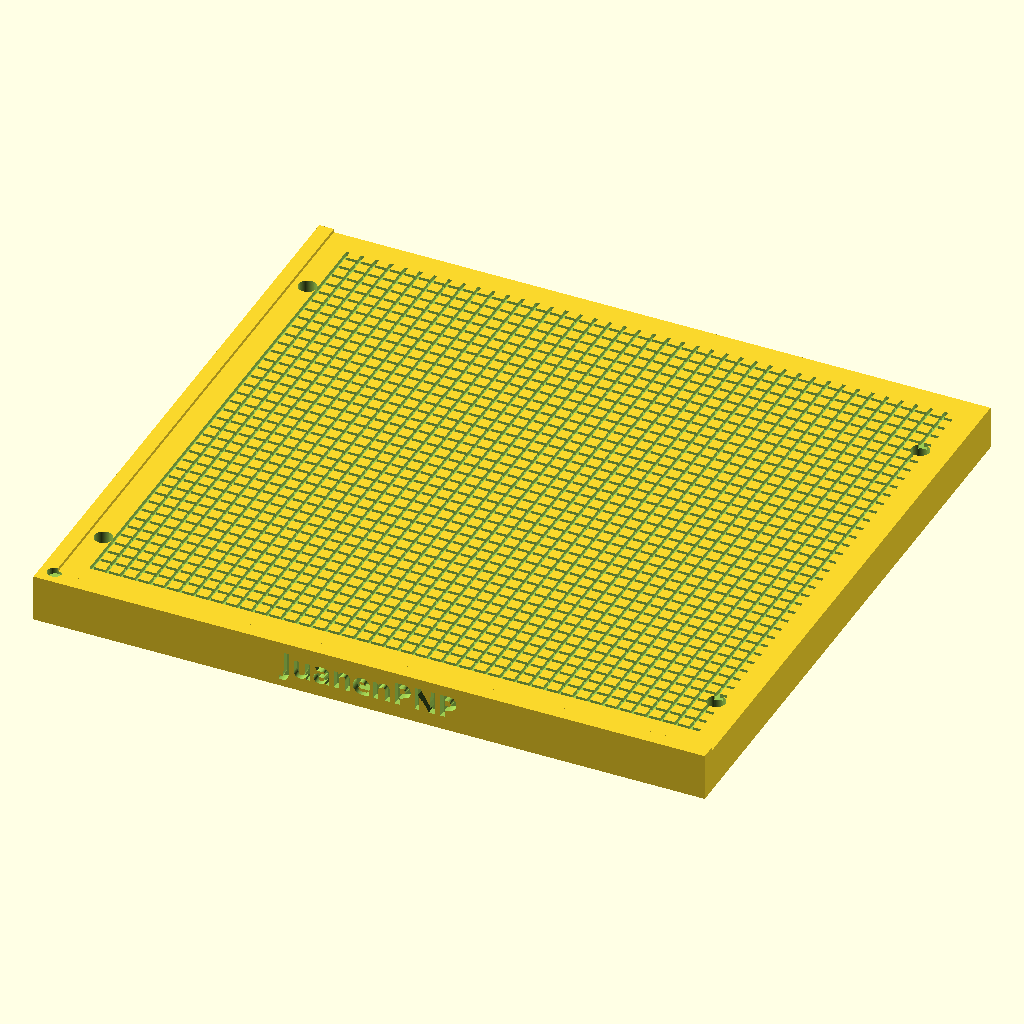
Cell 1: the model at its default parameters.
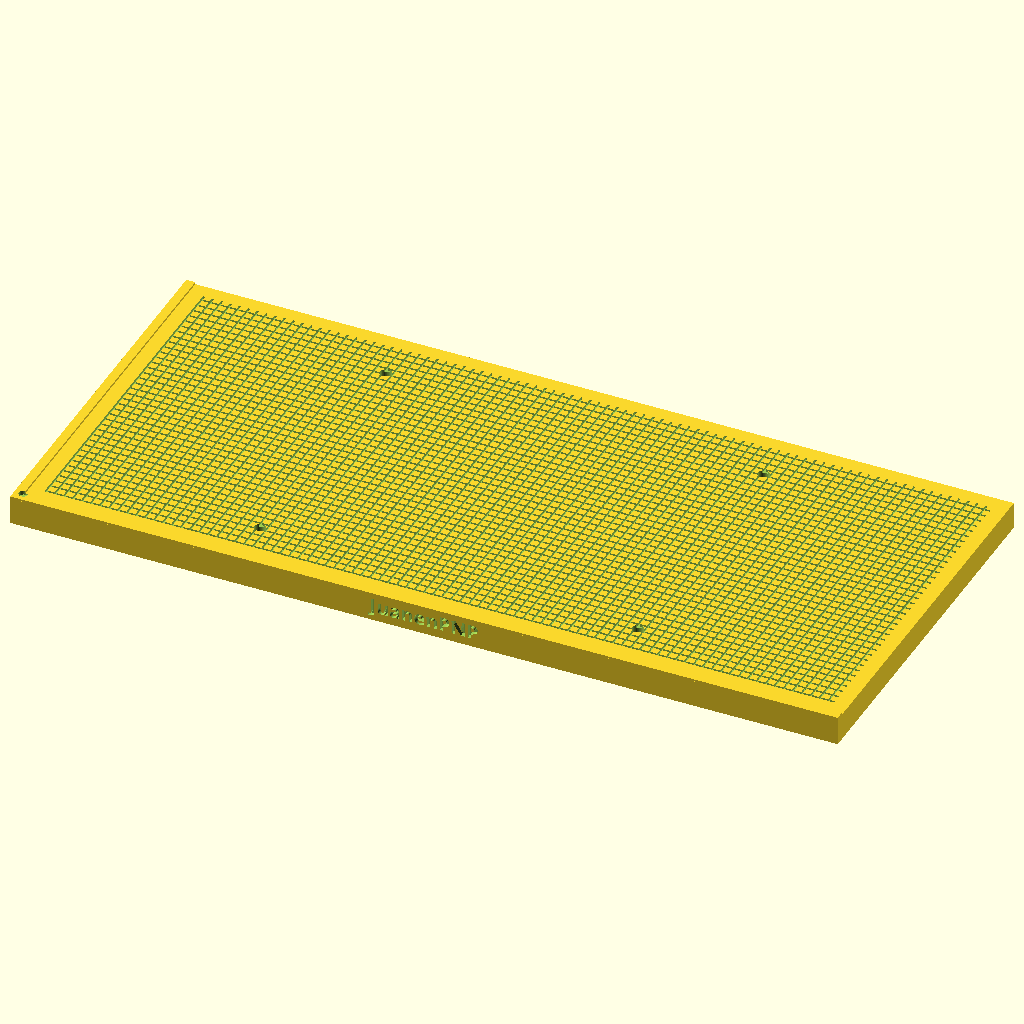
Cell 2: length = 460 (everything else at default).
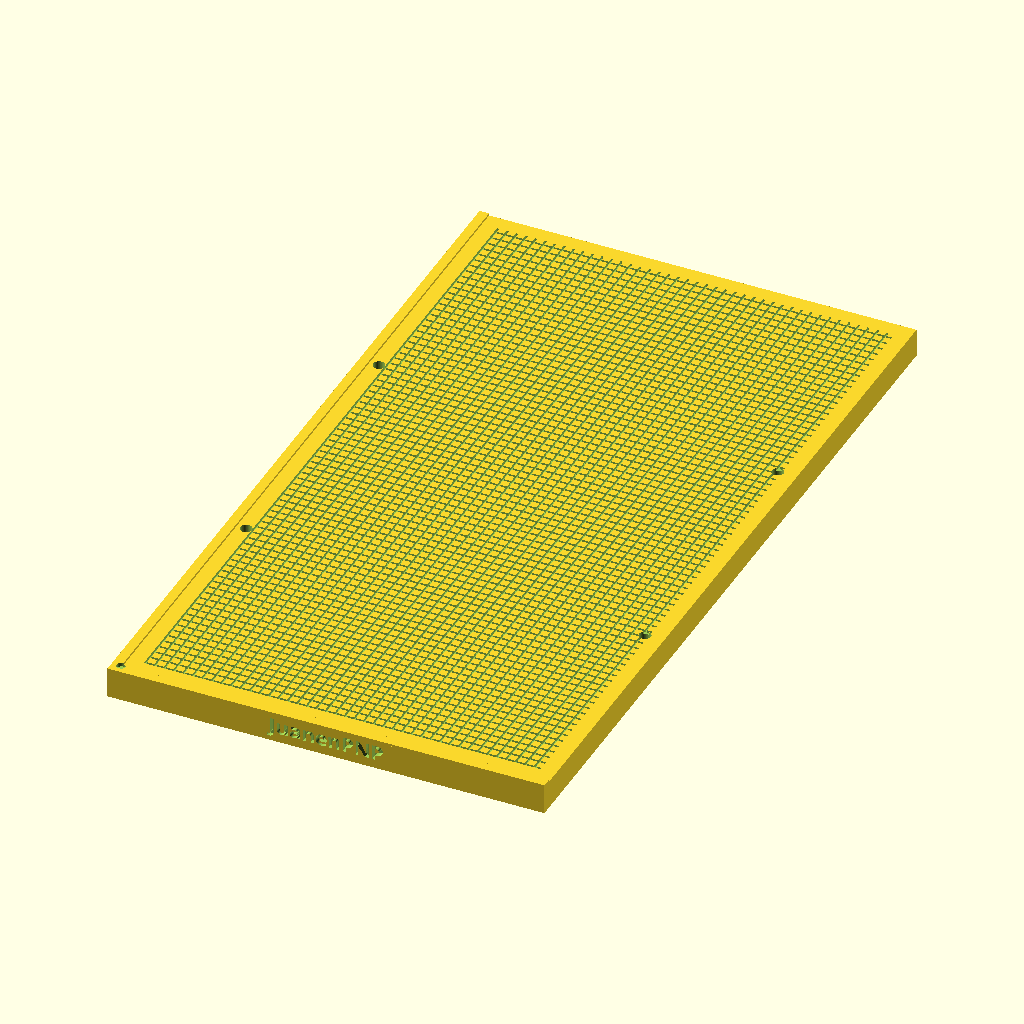
Cell 3: the same model with width = 420.
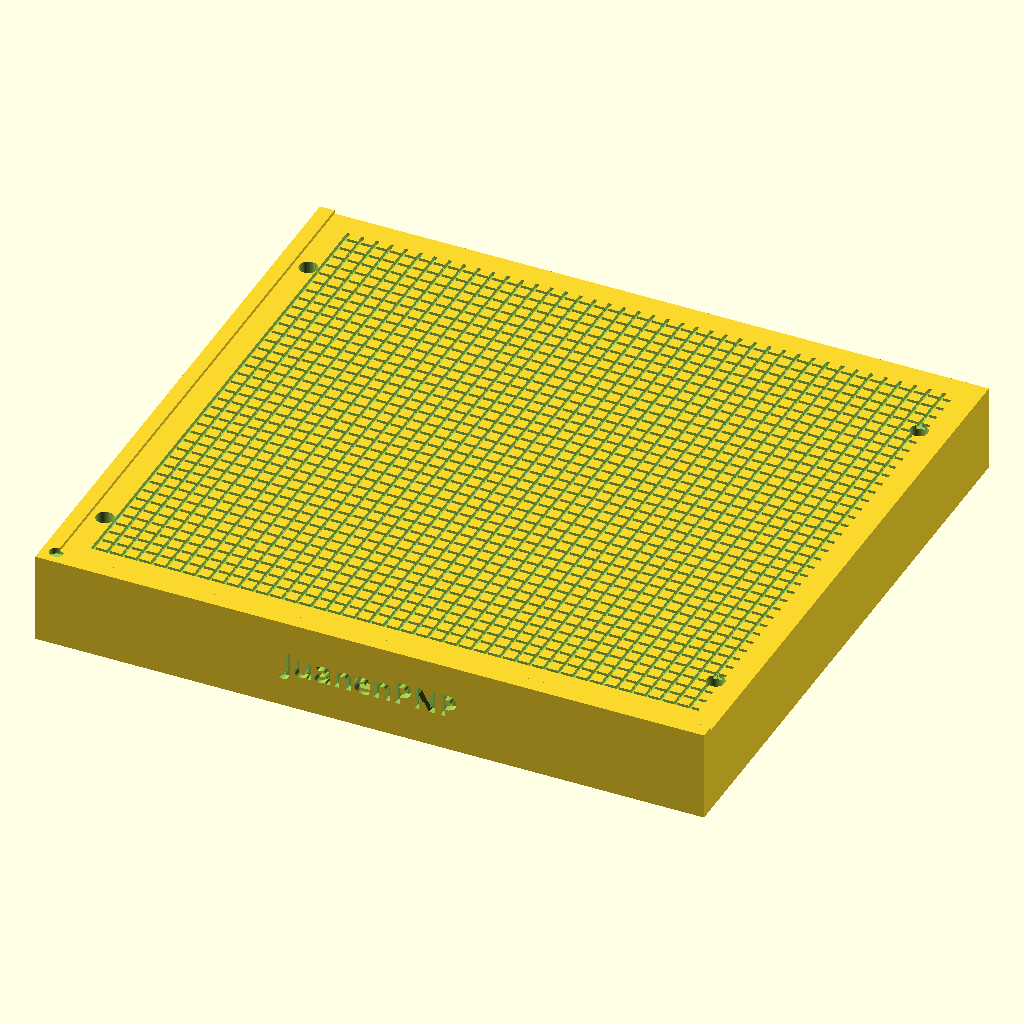
Cell 4: base_height = 30 (everything else at default).
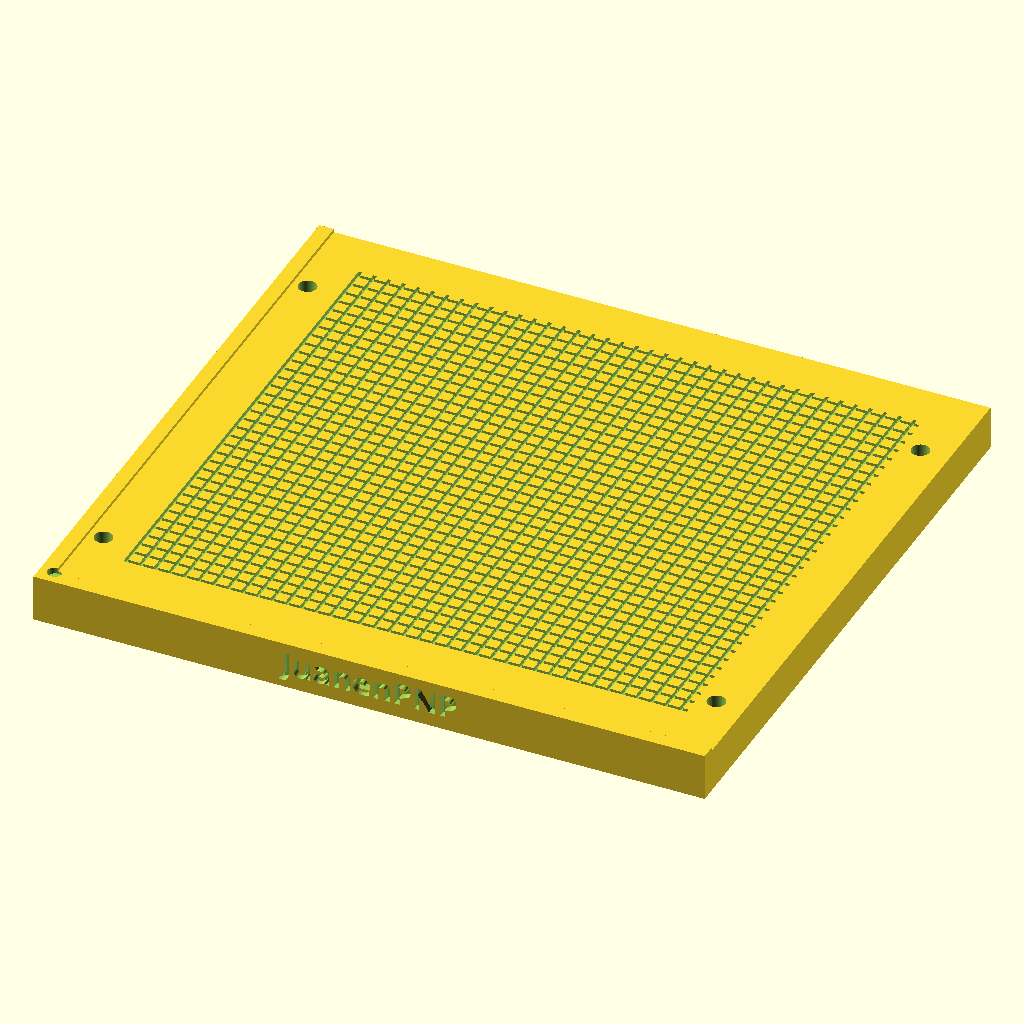
Cell 5 — sealing_margin set to 16, the other parameters unchanged.
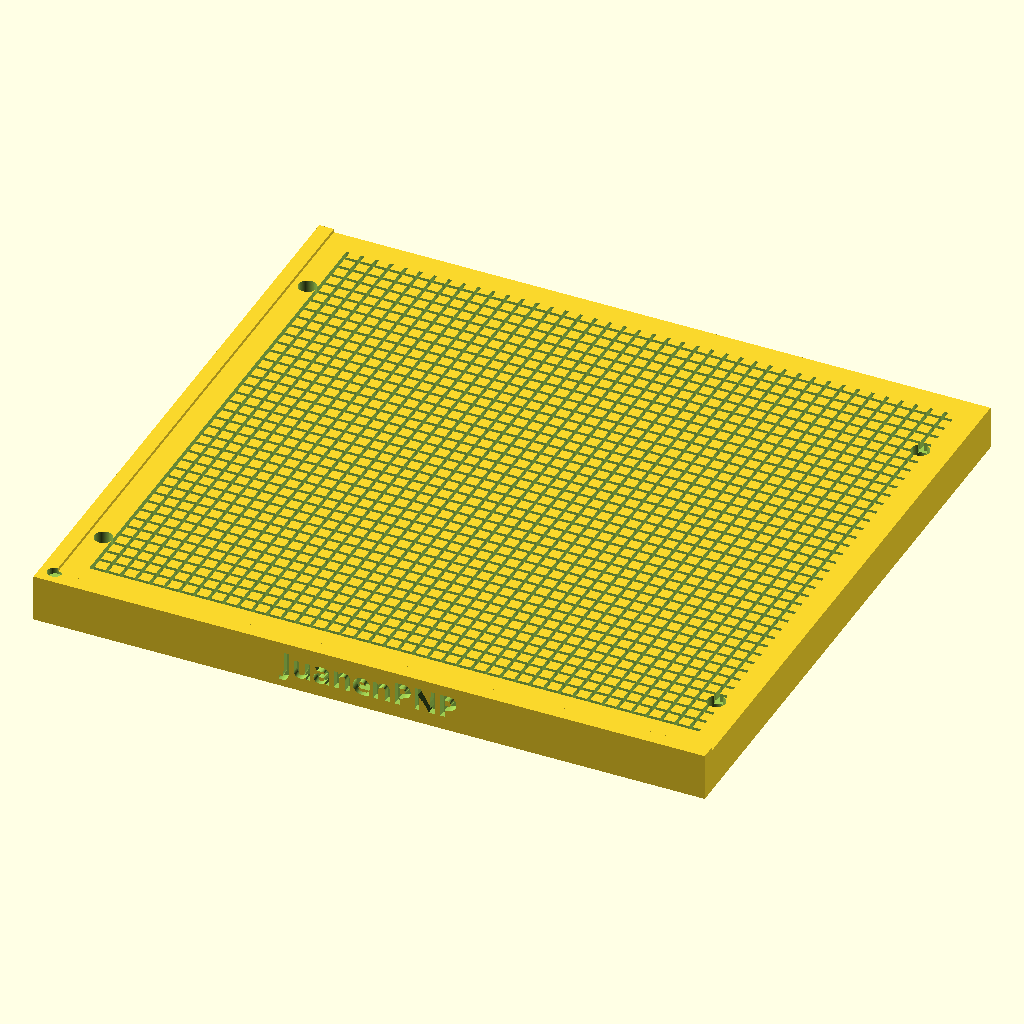
Cell 6: channel_depth = 3 (everything else at default).
The same orthographic view direction (rotation 55°, 0°, 25°; colour scheme Cornfield) for every cell, with the view re-fitted per cell, so scale and position can differ between cells.
OpenSCAD source file assets/meshes/vacuum-tables/default/VacuumTable230x210x15mm.scad:
// =============================================================================
// HYDRA-UMC - VacuumTable230x210x15mm.scad
// Parametric single-piece vacuum table for LumenPnP / JuanenPNP.
// Copyright (C) 2026 JuanenRac (Electro Hobby 3D) <electrohobby3d@gmail.com>
// GPL-3.0 - see LICENSE
// =============================================================================
// DIMENSIONS: 230x210mm
// CONFIGURATION: 30mm grid, reinforced pillars, metal M5 fittings

// --- GEOMETRIC PARAMETERS ---
length = 230; 
width = 210;
base_height = 15;
sealing_margin = 8;     
channel_depth = 1.5;
channel_width = 1.2;
channel_spacing = 5.0; 

// --- MECHANICAL ALIGNMENT (THE "L") ---
l_wall_height = 1.2;    
l_wall_thickness = 5;      

// --- FASTENERS (M3 SOCKET HEAD SCREWS) AND M5 FITTINGS ---
m3_screw_diameter = 3.4; 
m3_head_diameter = 6.2;    
m3_head_depth = 4.5;
fitting_spacing = 80; // Adjusted to the new width
m5_tap_drill_diameter = 4.2; 

// LumenPnP grid:
mounting_spacing_x = 210; // 30 * 7
mounting_spacing_y = 150; // 30 * 5 (To center it properly within 210mm)

$fn = 60; 

union() {
    difference() {
        // 1. SOLID BODY 230x210
        union() {
            cube([length, width, base_height]);
            // Alignment walls
            translate([0,0,base_height]) cube([length, l_wall_thickness, l_wall_height]);
            translate([0,0,base_height]) cube([l_wall_thickness, width, l_wall_height]);
            
            // Reinforcements for M5 fittings
            for (offset = [-fitting_spacing/2, fitting_spacing/2]) {
                translate([length/2 + offset, width - 2, base_height/2])
                    rotate([-90,0,0]) cylinder(h = 2, d = 12); 
            }
        }

        // 2. CHANNEL GRID
        for (x = [sealing_margin + l_wall_thickness : channel_spacing : length - sealing_margin]) {
            translate([x, l_wall_thickness + sealing_margin, base_height - channel_depth])
                cube([channel_width, width - (sealing_margin*2) - l_wall_thickness, channel_depth + 0.1]);
        }
        for (y = [sealing_margin + l_wall_thickness : channel_spacing : width - sealing_margin]) {
            translate([l_wall_thickness + sealing_margin, y, base_height - channel_depth])
                cube([length - (sealing_margin*2) - l_wall_thickness, channel_width, channel_depth + 0.1]);
        }

        // 3. INTERNAL PLENUM
        translate([15, 15, 4]) cube([length-30, width-30, base_height-8]);

        // 4. M5 DRILL HOLES
        for (offset = [-fitting_spacing/2, fitting_spacing/2]) {
            translate([length/2 + offset, width - 10, base_height/2])
                rotate([-90,0,0]) cylinder(h = 15, d = m5_tap_drill_diameter); 
        }

        // 5. MOUSE BITE
        translate([l_wall_thickness, l_wall_thickness, base_height - 1]) cylinder(h = 5, d = 5);
            
        // 6. FIXED MOUNTING HOLES
        mounting_offset_x = (length - mounting_spacing_x) / 2;
        mounting_offset_y = (width - mounting_spacing_y) / 2;
        for (mounting_x = [mounting_offset_x, mounting_offset_x + mounting_spacing_x]) {
            for (mounting_y = [mounting_offset_y, mounting_offset_y + mounting_spacing_y]) {
                translate([mounting_x, mounting_y, -1]) cylinder(h=base_height+2, d=m3_screw_diameter);
                translate([mounting_x, mounting_y, base_height - m3_head_depth]) cylinder(h=6, d=m3_head_diameter);
            }
        }
        
        // 7. LOGO ENGRAVING
        translate([length/2, 2.5, base_height/2])
            rotate([90,0,0])
                linear_extrude(height = 3)
                    text("JuanenPNP", size = 8, font = "sans:style=Bold", halign = "center", valign = "center");
    }

    // 8. INTERNAL PILLARS
    intersection() {
        translate([15, 15, 4]) cube([length-30, width-30, base_height-8]);
        union() {
            for (pillar_x = [25 : 20 : length-25]) {
                for (pillar_y = [25 : 20 : width-25]) {
                    translate([pillar_x, pillar_y, 3.9]) 
                        cube([4, 4, base_height-7.8]); 
                }
            }
        }
    }
}
Parameter table extracted from the source (name, type, default, range or options):
length: number, default 230
width: number, default 210
base_height: number, default 15
sealing_margin: number, default 8
channel_depth: number, default 1.5
channel_width: number, default 1.2
channel_spacing: number, default 5
l_wall_height: number, default 1.2
l_wall_thickness: number, default 5
m3_screw_diameter: number, default 3.4
m3_head_diameter: number, default 6.2
m3_head_depth: number, default 4.5
fitting_spacing: number, default 80
m5_tap_drill_diameter: number, default 4.2
mounting_spacing_x: number, default 210
mounting_spacing_y: number, default 150
